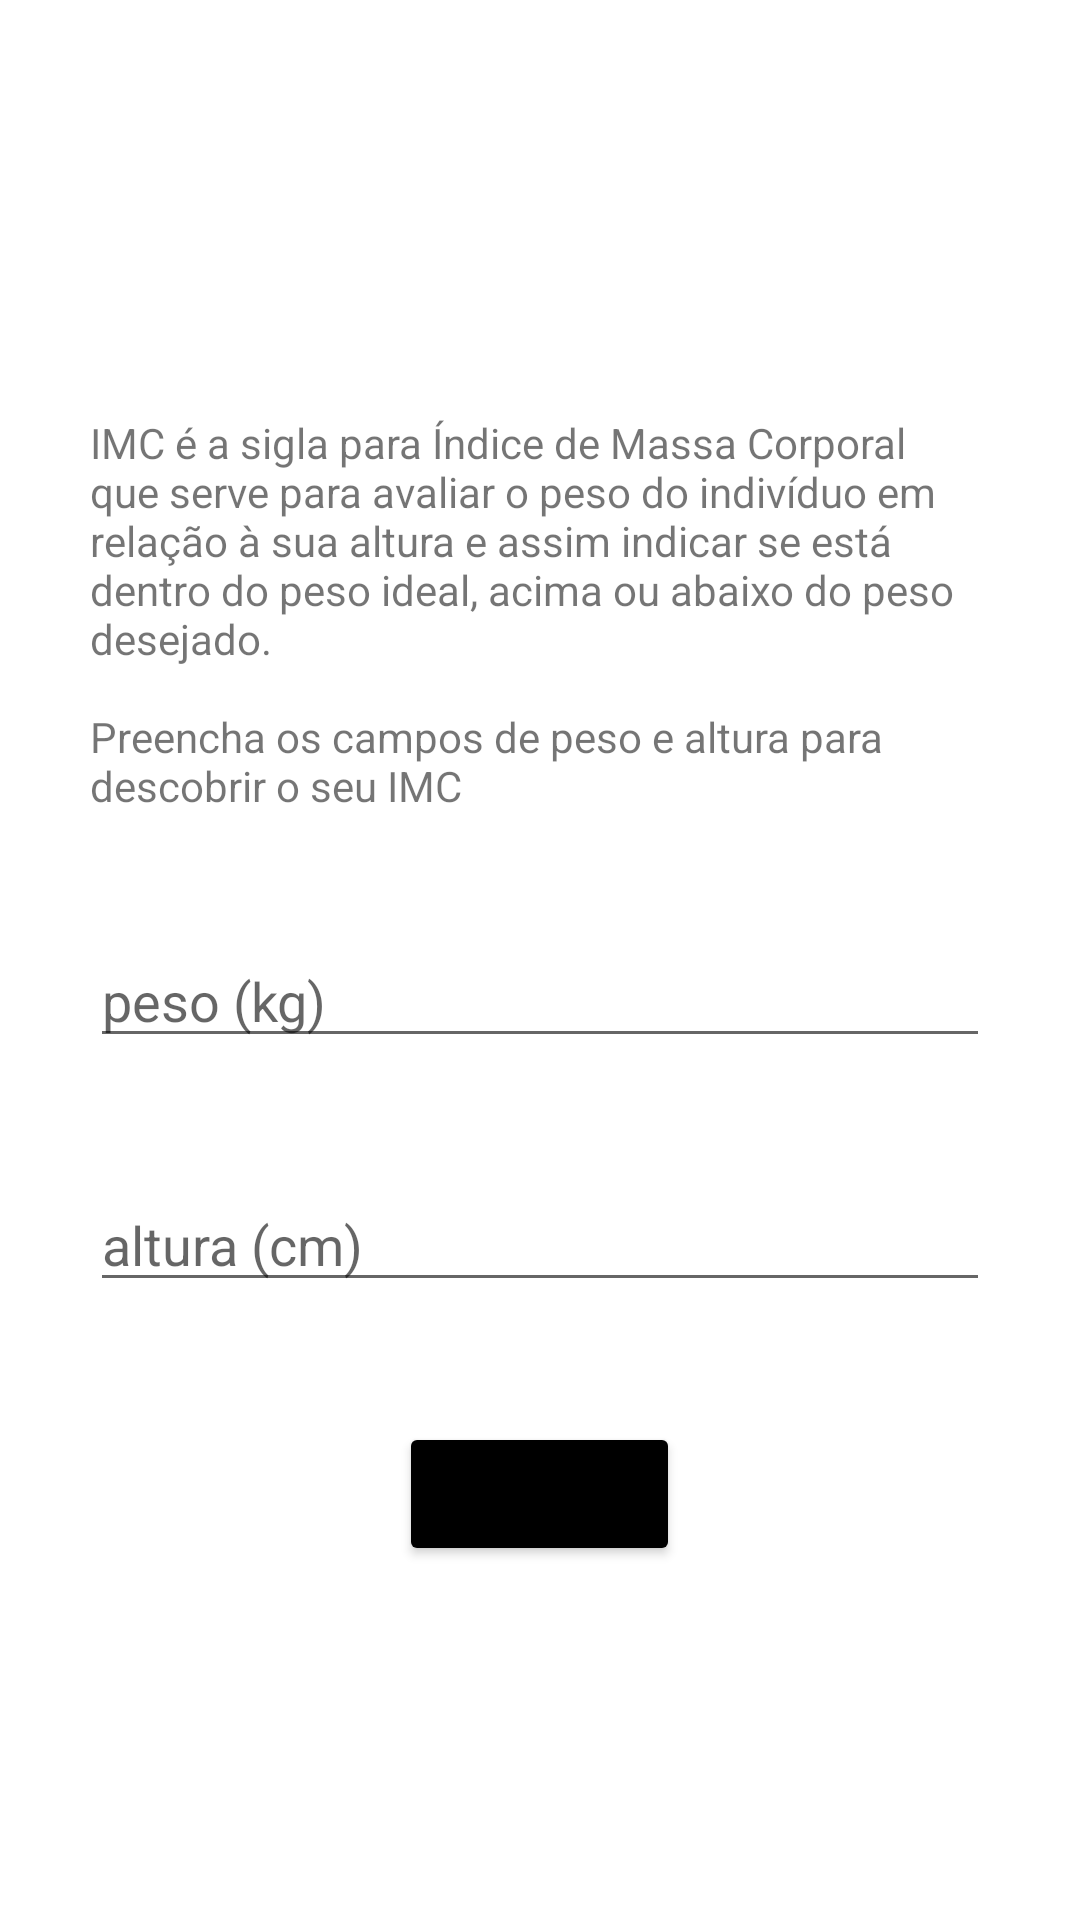

Reconstruct the res/layout file that produces this screen, plus the resources it refers to.
<!-- AndroidManifest.xml: application theme Theme.FitnessTracker -->
<!-- res/layout/activity_imc.xml -->
<?xml version="1.0" encoding="utf-8"?>
<ScrollView xmlns:android="http://schemas.android.com/apk/res/android"
    xmlns:app="http://schemas.android.com/apk/res-auto"
    xmlns:tools="http://schemas.android.com/tools"
    android:layout_width="match_parent"
    android:layout_height="match_parent">

    <LinearLayout
        android:layout_width="match_parent"
        android:layout_height="wrap_content"
        android:layout_gravity="center"
        android:orientation="vertical"
        tools:context=".ImcActivity">

        <TextView
            android:layout_width="wrap_content"
            android:layout_height="wrap_content"
            android:text="@string/imc_desc"
            style="@style/TextViewForm" />

        <EditText
            android:id="@+id/edit_imc_weight"
            android:hint="@string/weight"
            style="@style/EditTextForm" />

        <EditText
            android:id="@+id/edit_imc_height"
            android:hint="@string/height"
            style="@style/EditTextForm" />

        <Button
            android:id="@+id/btn_imc_send"
            android:text="@string/calc"
            style="@style/ButtonForm" />
    </LinearLayout>
</ScrollView>
<!-- resources referenced by this layout -->
<resources>
  <string name="calc">Calcular</string>
  <string name="height">altura (cm)</string>
  <string name="imc_desc">IMC é a sigla para Índice de Massa Corporal que serve para avaliar o peso
          do indivíduo em relação à sua altura e assim indicar se está dentro do peso ideal,
          acima ou abaixo do peso desejado.\n\nPreencha os campos de peso e altura para descobrir o seu IMC</string>
  <string name="weight">peso (kg)</string>
  <style name="ButtonForm">
          <item name="android:layout_width">wrap_content</item>
          <item name="android:layout_height">wrap_content</item>
          <item name="android:layout_gravity">center</item>
          <item name="android:backgroundTint">@color/black</item>
      </style>
  <style name="EditTextForm">
          <item name="android:layout_width">match_parent</item>
          <item name="android:layout_height">wrap_content</item>
          <item name="android:layout_marginStart">30dp</item>
          <item name="android:layout_marginEnd">30dp</item>
          <item name="android:layout_marginBottom">40dp</item>
          <item name="android:inputType">number</item>
          <item name="android:maxLength">4</item>
      </style>
  <style name="TextViewForm">
          <item name="android:layout_marginHorizontal">30dp</item>
          <item name="android:layout_marginBottom">40dp</item>
          <item name="android:layout_marginTop">20dp</item>
      </style>
  <style name="Theme.FitnessTracker" parent="Theme.MaterialComponents.DayNight.DarkActionBar">
          
          <item name="colorPrimary">@color/purple_500</item>
          <item name="colorPrimaryVariant">@color/purple_700</item>
          <item name="colorOnPrimary">@color/white</item>
          
          <item name="colorSecondary">@color/teal_200</item>
          <item name="colorSecondaryVariant">@color/teal_700</item>
          <item name="colorOnSecondary">@color/black</item>
          
          <item name="android:statusBarColor" tools:targetApi="l">?attr/colorPrimaryVariant</item>
          
      </style>
  <!-- not gathered from this repository: default colours our renderer supplied (Android Studio template values) -->
  <color name="purple_500">#FF6200EE</color>
  <color name="purple_700">#FF3700B3</color>
  <color name="teal_200">#FF03DAC5</color>
  <color name="teal_700">#FF018786</color>
  <color name="black">#FF000000</color>
  <color name="white">#FFFFFFFF</color>
</resources>
